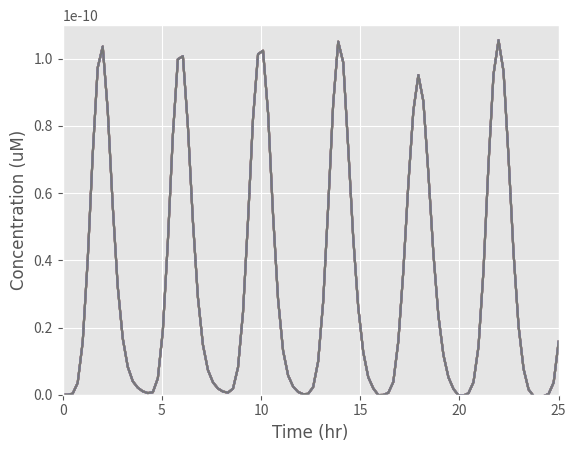

Here is the Python script that generated this plot:
from scipy.integrate import odeint
import numpy as np
import matplotlib.pyplot as plt
import math

k1_pulsing_array =[]

light_pulsing=0
#The rate of photocleavage is dependant on the light intensity of the light. We optimised the light intensity we will
#be using in our optogenetic technology, therefore the rate of photoactivation can be calculated from the equation below:
#k1 = ((k * (L) ^ n) / ((k) ^ n + (L) ^ n))
#where: k= 1,545 W/cm^2 ; L= 60 W/cm^2 ; n= 2; K1= 6.55
k1=27

k1_pulse =0

def pulsing(t2):

    ON=22/24

    if t2<0:
        k1_pulse =0

    else:
        k1_pulse = k1 * (math.sin(((t2/24 - math.floor(t2/24))) * math.pi / (1 - ON)))

    if k1_pulse<0:
        k1_pulse =0
    #k1_pulsing_array.append(k1_pulse)

    return k1_pulse

def diff_eqs(y, t):
    '''This function contains the differential equations'''

    """Unpacking y"""
    B = y[0] # Bound EL222 to the promoter (microM/L)
    mRNA = y[1] # Transcrption (microM/L)
    P = y[2] # Translation (microM/L)
    S = y[3] # Expression on surface (microM/L)

    """Set rate constants"""  # we made these numbers up we are now looking into fixing them and adding rate equations for the k values
    k2 = (108/25) #103.7 #(108/25) # Rate of transcription per transcript (1/hr)
    k3 = (3600/660) #130.9 #(3600/660) # Rate of translation (1/hr)
    d1 = 60/300 #4.8 #60/300 # Degradation of transcript (1/hr)
    d2 = 60/20 #72 #60/20 # Degradation of protein (Half-life of E.coli) (1/hr)
    d3= (60/20) #72 #60/20 #half-life of intimin (1/hr)
    light_pulsing = pulsing(t)
    # Rate of EL222 being activated by light and binding to the promoter
    dB_dt = (light_pulsing* (T) ** 2) - (k2 * B)

    # Rate of transcription
    dmRNA_dt = (k2 * B) - (d1 * mRNA) - (k3 * mRNA)

    # Rate at which the protein is transferred to the surface of the cell
    Km = 5  # (microM/L)
    v = 11520  #276480 #11520  # Based on the rate at which mRNA is transferred from within the nucleus of a mammalian cell to its cytoplasm (1/hr)
    n = 1 - (S / (6.48 * 10 ** -6))  # Representing the space available for more proteins on the surface of the cell in the form of a ratio (Dimensionless)
    b = (P / (P + Km)) * n * v  # Rate at which the protein is transferred to the surface of the cell (1/s)

    # Rate of translation
    dP_dt = (k3 * mRNA) - (d2 * P) - (b * P)

    # Rate of expression of the protein
    dS_dt = (b * P)-(d3*S)

    """Repack solution in same order as y"""

    sol= [dB_dt, dmRNA_dt, dP_dt, dS_dt]

    return sol

if __name__ == "__main__":
    #time_steps = 1000  # Number of timepoints to simulate
    t = np.linspace(0, 25, 100)  # Set the time frame (start_time, stop_time, step) time frames are equally spaced within the two limits

    '''Set initial species concentration values'''
    T = 2.37 * (10 ** -4)  # Initial concentration of EL222 (microM/L)
    B_0 = 0  # Starting concentration of EL222 bound to the promoter (microM/L)
    mRNA_0 = 0  # Starting mRNA concentration (microM/L)
    P_0 = 0  # Starting protein concentration (microM/L)
    S_0 = 0  # Starting concentration of protein expressed on the surface of the cell (microM/L)

    '''Pack intial conditions into an array'''
    y0 = [B_0, mRNA_0, P_0, S_0]

    #L_range = [14]
    # These are the range of light intensities who's effect was evaluated on the rate of 'k1'
    #for L in L_range:
        #print(L)
        #light_intensities = light(1545, L, 2, 6.554)
        #sol = odeint(diff_eqs, y0, t)

    t2_range = np.array([0, 1, 2, 3, 4, 5, 6, 7, 8, 9, 10])

    for t2 in t2_range:
        # print(t)
        light_pulsing=pulsing(t2)
        #  print(light_pulsing)
        sol = odeint(diff_eqs, y0, t)
        plt.style.use('ggplot')
        #plt.plot(t, sol[:, 0])
        #plt.plot(t, sol[:, 1])
        #plt.plot(t, sol[:, 2])
        plt.plot(t, sol[:, 3])

    # These are the range of light intensities who's effect was evaluated on the rate of 'k1'
    #for light_pulsing in light_pulsing_range:
        # print(L)
        # light_intensities = light(1545, L, 2, 6.554)
        #print(light_pulsing)
        #sol = odeint(diff_eqs, y0, t)

    """plot output"""
    asfont = {'fontname': 'Arial'}
    hfont = {'fontname': 'Helvetica'}

    plt.ticklabel_format(style='sci', axis='y', scilimits=(0, 0))
    plt.ticklabel_format(style='sci', axis='x', scilimits=(0, 24))

    #plt.title('Effect pulsing light in 4 hour intervals has on intimin surface expression', fontsize=10, y=1.08)
    #plt.legend(['Transport to the cell surface'], loc='center left', bbox_to_anchor=(1, 0.5))
    plt.ylabel('Concentration (uM)',**asfont)
    plt.xlabel('Time (hr)',**asfont)
    plt.xlim((0, 25))
    plt.ylim((0, 0.00000000011))

plt.show()